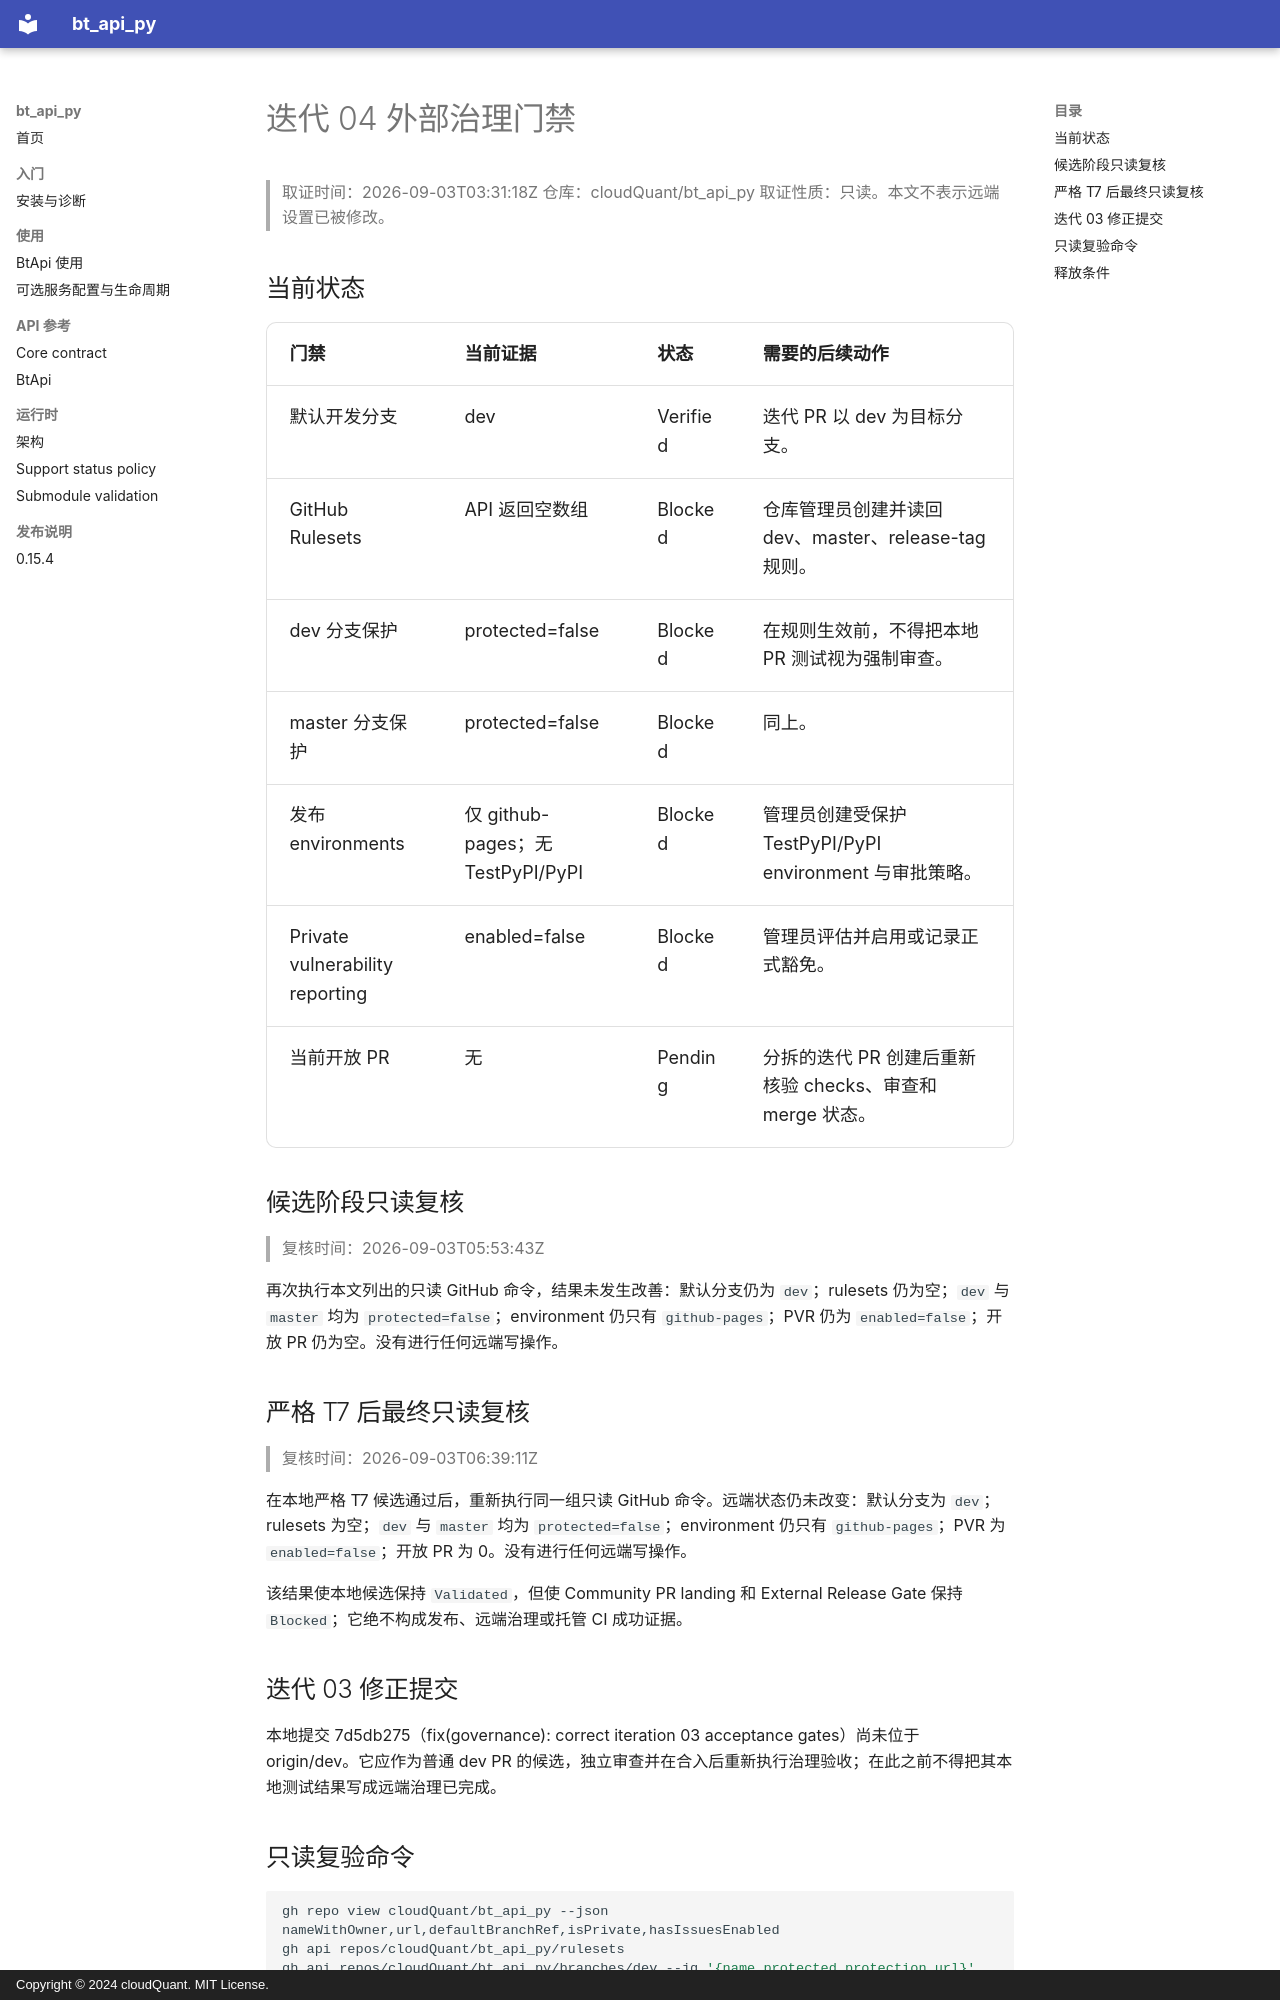

repository: cloudQuant/bt_api_py · page: governance/evidence/iteration-04-external-gate/index.html · generator: mkdocs · copyright: Copyright © 2024 cloudQuant. MIT License.

# 迭代 04 外部治理门禁

> 取证时间：2026-09-03T03:31:18Z
> 仓库：cloudQuant/bt_api_py
> 取证性质：只读。本文不表示远端设置已被修改。

## 当前状态

| 门禁 | 当前证据 | 状态 | 需要的后续动作 |
| --- | --- | --- | --- |
| 默认开发分支 | dev | Verified | 迭代 PR 以 dev 为目标分支。 |
| GitHub Rulesets | API 返回空数组 | Blocked | 仓库管理员创建并读回 dev、master、release-tag 规则。 |
| dev 分支保护 | protected=false | Blocked | 在规则生效前，不得把本地 PR 测试视为强制审查。 |
| master 分支保护 | protected=false | Blocked | 同上。 |
| 发布 environments | 仅 github-pages；无 TestPyPI/PyPI | Blocked | 管理员创建受保护 TestPyPI/PyPI environment 与审批策略。 |
| Private vulnerability reporting | enabled=false | Blocked | 管理员评估并启用或记录正式豁免。 |
| 当前开放 PR | 无 | Pending | 分拆的迭代 PR 创建后重新核验 checks、审查和 merge 状态。 |

## 候选阶段只读复核

> 复核时间：2026-09-03T05:53:43Z

再次执行本文列出的只读 GitHub 命令，结果未发生改善：默认分支仍为 `dev`；rulesets 仍为空；`dev` 与 `master` 均为 `protected=false`；environment 仍只有 `github-pages`；PVR 仍为 `enabled=false`；开放 PR 仍为空。没有进行任何远端写操作。

## 严格 T7 后最终只读复核

> 复核时间：2026-09-03T06:39:11Z

在本地严格 T7 候选通过后，重新执行同一组只读 GitHub 命令。远端状态仍未改变：默认分支为 `dev`；rulesets 为空；`dev` 与 `master` 均为 `protected=false`；environment 仍只有 `github-pages`；PVR 为 `enabled=false`；开放 PR 为 0。没有进行任何远端写操作。

该结果使本地候选保持 `Validated`，但使 Community PR landing 和 External Release Gate 保持 `Blocked`；它绝不构成发布、远端治理或托管 CI 成功证据。

## 迭代 03 修正提交

本地提交 7d5db275（fix(governance): correct iteration 03 acceptance gates）尚未位于 origin/dev。它应作为普通 dev PR 的候选，独立审查并在合入后重新执行治理验收；在此之前不得把其本地测试结果写成远端治理已完成。
